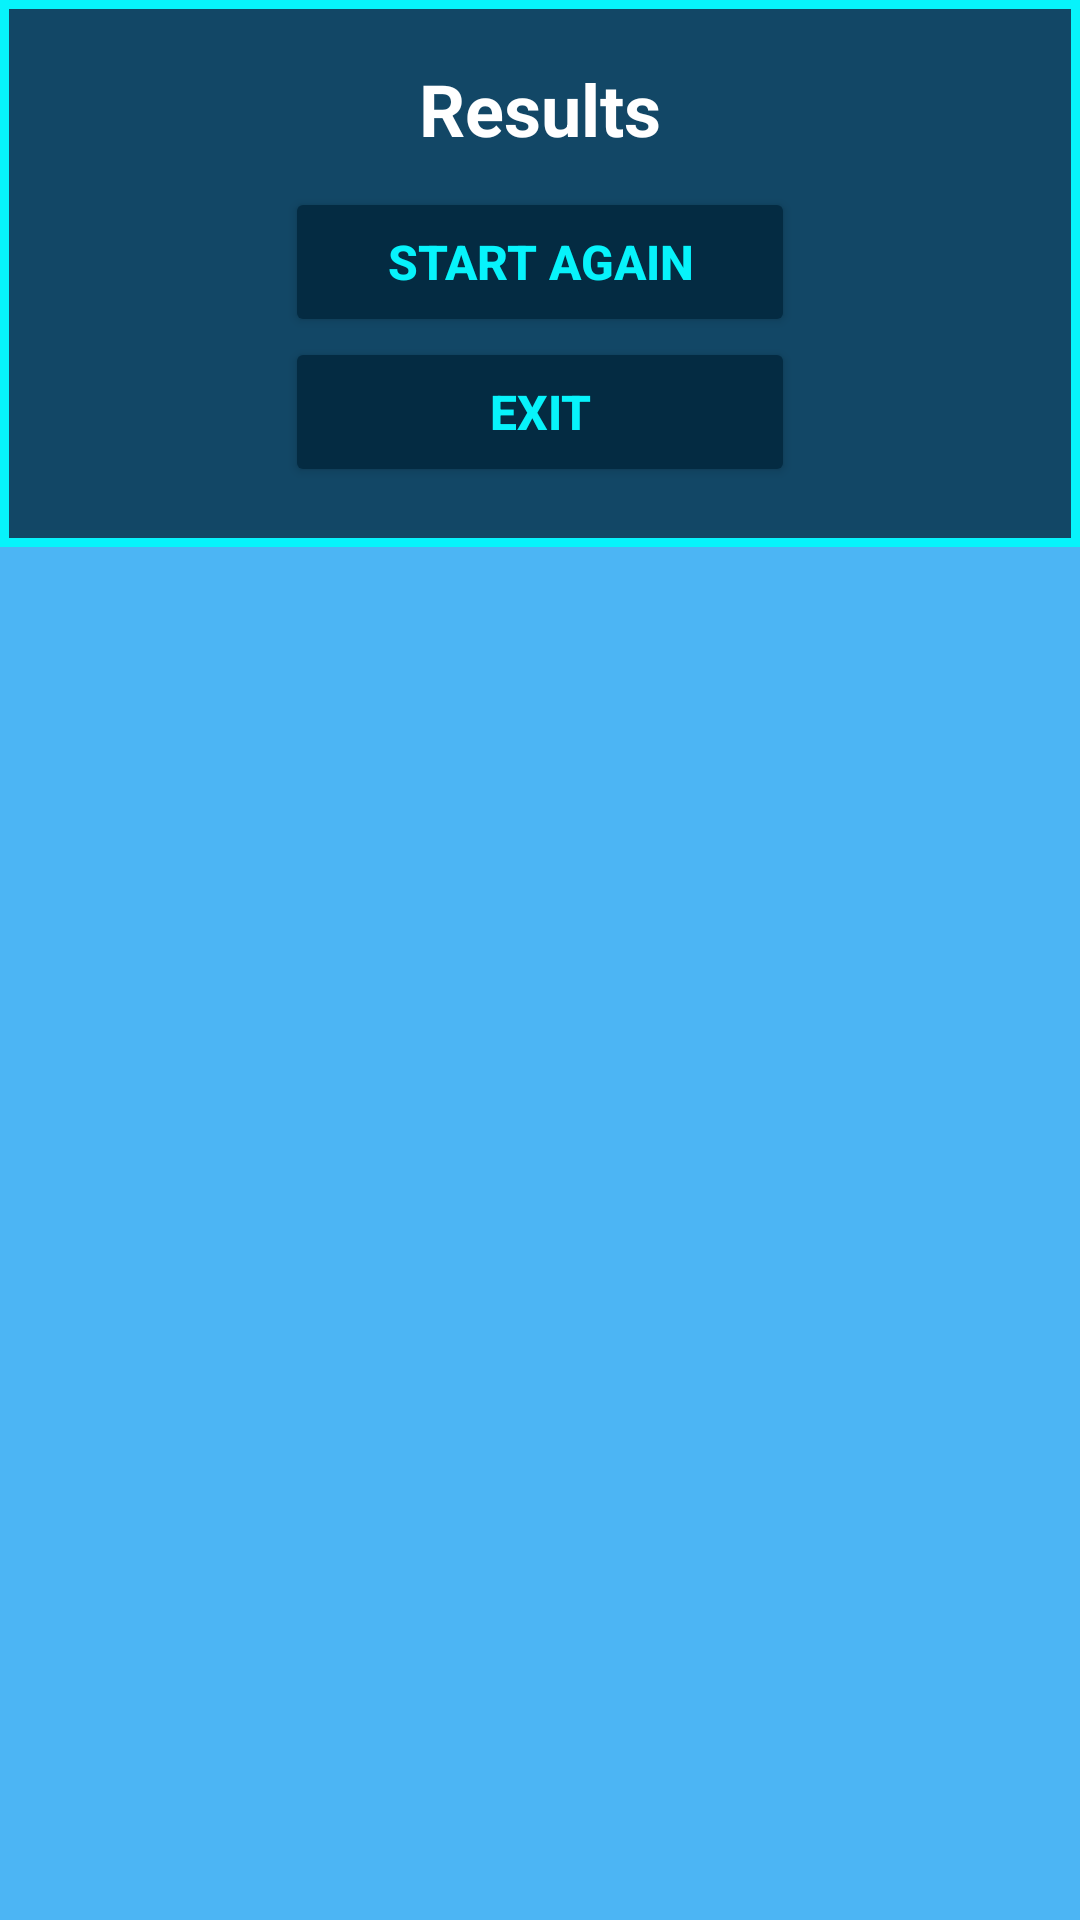

Write the Android layout XML for this screen, with the resource values it uses.
<!-- AndroidManifest.xml: application theme Theme.tictactoe -->
<!-- res/layout/activity_result_dialog.xml -->
<?xml version="1.0" encoding="utf-8"?>
<RelativeLayout
    xmlns:android="http://schemas.android.com/apk/res/android"
    xmlns:app="http://schemas.android.com/apk/res-auto"
    xmlns:tools="http://schemas.android.com/tools"
    android:layout_width="match_parent"
    android:layout_height="match_parent"
    android:background="#CB1FA3F1"
    tools:context=".ResultDialog">

    <LinearLayout
        android:layout_width="match_parent"
        android:layout_height="wrap_content"
        android:background="@drawable/result_border"
        android:gravity="center"
        android:orientation="vertical"
        android:layout_gravity="center_vertical">

        <TextView
            android:layout_width="match_parent"
            android:layout_height="wrap_content"
            android:id="@+id/messageText"
            android:gravity="center"
            android:text="Results"
            android:textColor="@color/white"
            android:layout_marginTop="20dp"
            android:layout_marginStart="20dp"
            android:layout_marginEnd="20dp"
            android:layout_marginBottom="10dp"
            android:textSize="24sp"
            android:textStyle="bold"/>

        <Button
            android:id="@+id/startAgainButton"
            android:layout_width="170dp"
            android:layout_height="50dp"
            android:backgroundTint="@color/bgColor"
            android:text="@string/start_again_button"
            android:textColor="@color/wordColor"
            android:textSize="16sp"
            android:textStyle="bold"
            app:cornerRadius="10dp" />

        <Button
            android:layout_width="170dp"
            android:layout_height="50dp"
            android:id="@+id/exitButton"
            android:layout_marginBottom="20dp"
            android:textSize="16sp"
            android:textStyle="bold"
            android:backgroundTint="@color/bgColor"
            android:text="@string/exit_button"
            android:textColor="@color/wordColor"
            app:cornerRadius = "10dp"/>

    </LinearLayout>

</RelativeLayout>
<!-- resources referenced by this layout -->
<resources>
  <color name="bgColor">#042b42</color>
  <color name="white">#FFFFFFFF</color>
  <color name="wordColor">#07f3fb</color>
  <!-- drawable result_border (drawable) -->
  <?xml version="1.0" encoding="utf-8"?>
  <shape xmlns:android="http://schemas.android.com/apk/res/android"
      android:shape="rectangle">
  
      <solid
          android:color="#CB042B42"/>
      <corners
          android:radius="0dp"/>
      <stroke
          android:color="@color/wordColor"
          android:width="3dp"/>
  
  </shape>
  <string name="exit_button">Exit</string>
  <string name="start_again_button">Start Again</string>
  <style name="Theme.tictactoe" parent="Theme.MaterialComponents.DayNight.DarkActionBar">
          <item name="colorPrimary">#016161</item>
          <item name="colorPrimaryVariant">@color/bgColor</item>
          <item name="colorOnPrimary">@color/white</item>
          <item name="colorSecondary">@color/teal_200</item>
          <item name="colorSecondaryVariant">@color/teal_700</item>
          <item name="colorOnSecondary">@color/black</item>
          <item name="android:statusBarColor">?attr/colorPrimaryVariant</item>
          <item name="android:textColorHint">#7EFFFFFF</item>
      </style>
  <color name="teal_200">#FF03DAC5</color>
  <color name="teal_700">#FF018786</color>
  <color name="black">#FF000000</color>
</resources>
